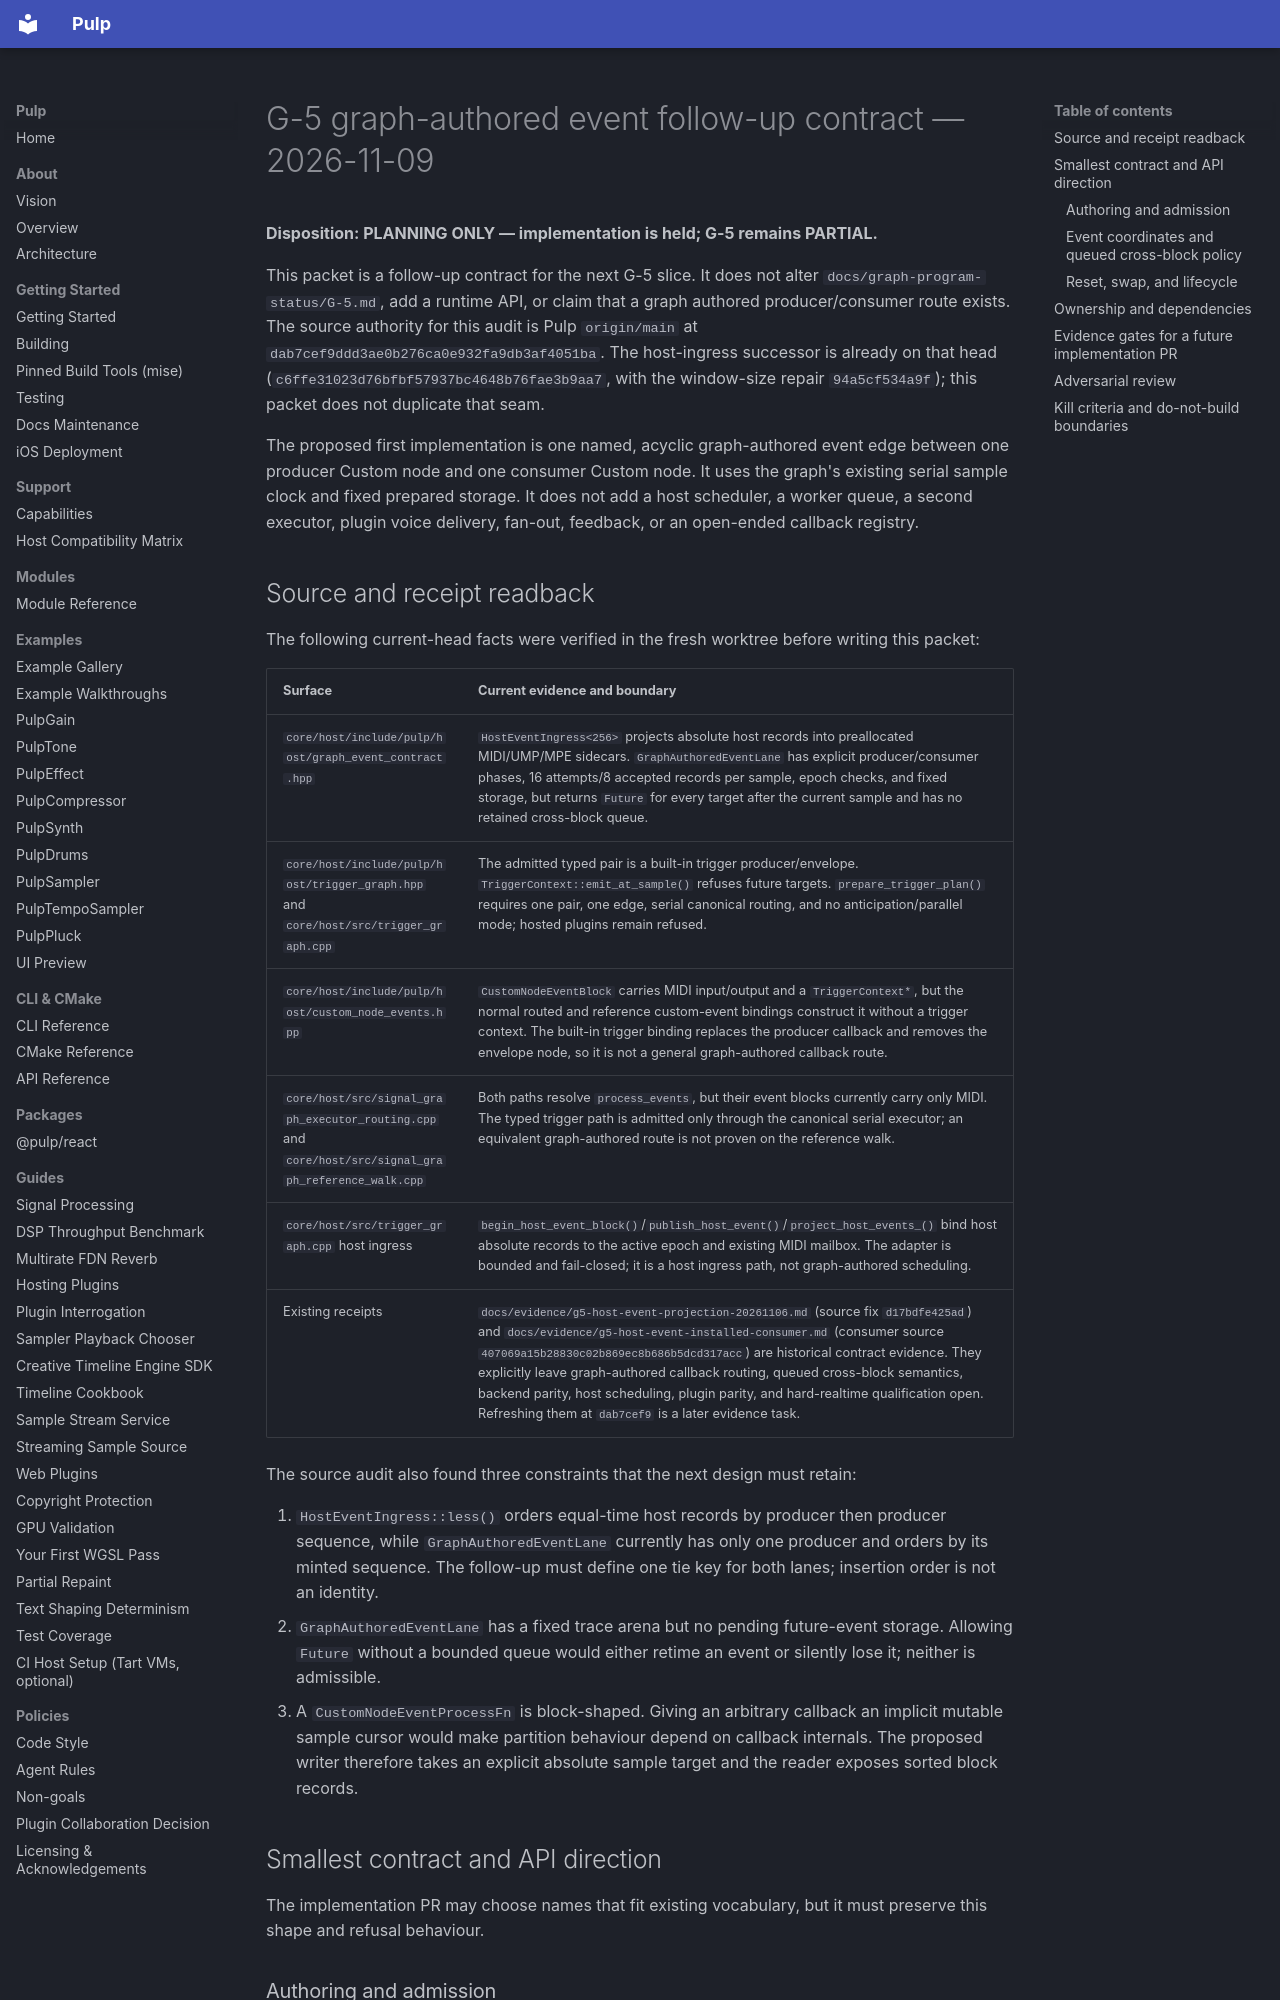

repository: Generous-Corp/pulp · page: evidence/g5-graph-authored-event-followup-contract-20261109.html · generator: mkdocs

# G-5 graph-authored event follow-up contract — 2026-11-09

**Disposition: PLANNING ONLY — implementation is held; G-5 remains PARTIAL.**

This packet is a follow-up contract for the next G-5 slice.  It does not alter
`docs/graph-program-status/G-5.md`, add a runtime API, or claim that a graph
authored producer/consumer route exists.  The source authority for this audit
is Pulp `origin/main` at
`dab7cef9ddd3ae0b276ca0e932fa9db3af4051ba`.  The host-ingress successor is
already on that head (`c6ffe31023d76bfbf57937bc4648b76fae3b9aa7`, with the
window-size repair `94a5cf534a9f`); this packet does not duplicate that seam.

The proposed first implementation is one named, acyclic graph-authored event
edge between one producer Custom node and one consumer Custom node.  It uses
the graph's existing serial sample clock and fixed prepared storage.  It does
not add a host scheduler, a worker queue, a second executor, plugin voice
delivery, fan-out, feedback, or an open-ended callback registry.

## Source and receipt readback

The following current-head facts were verified in the fresh worktree before
writing this packet:

| Surface | Current evidence and boundary |
| --- | --- |
| `core/host/include/pulp/host/graph_event_contract.hpp` | `HostEventIngress<256>` projects absolute host records into preallocated MIDI/UMP/MPE sidecars. `GraphAuthoredEventLane` has explicit producer/consumer phases, 16 attempts/8 accepted records per sample, epoch checks, and fixed storage, but returns `Future` for every target after the current sample and has no retained cross-block queue. |
| `core/host/include/pulp/host/trigger_graph.hpp` and `core/host/src/trigger_graph.cpp` | The admitted typed pair is a built-in trigger producer/envelope. `TriggerContext::emit_at_sample()` refuses future targets. `prepare_trigger_plan()` requires one pair, one edge, serial canonical routing, and no anticipation/parallel mode; hosted plugins remain refused. |
| `core/host/include/pulp/host/custom_node_events.hpp` | `CustomNodeEventBlock` carries MIDI input/output and a `TriggerContext*`, but the normal routed and reference custom-event bindings construct it without a trigger context. The built-in trigger binding replaces the producer callback and removes the envelope node, so it is not a general graph-authored callback route. |
| `core/host/src/signal_graph_executor_routing.cpp` and `core/host/src/signal_graph_reference_walk.cpp` | Both paths resolve `process_events`, but their event blocks currently carry only MIDI. The typed trigger path is admitted only through the canonical serial executor; an equivalent graph-authored route is not proven on the reference walk. |
| `core/host/src/trigger_graph.cpp` host ingress | `begin_host_event_block()`/`publish_host_event()`/`project_host_events_()` bind host absolute records to the active epoch and existing MIDI mailbox. The adapter is bounded and fail-closed; it is a host ingress path, not graph-authored scheduling. |
| Existing receipts | `docs/evidence/g5-host-event-projection-20261106.md` (source fix `d17bdfe425ad`) and `docs/evidence/g5-host-event-installed-consumer.md` (consumer source `407069a15b28830c02b869ec8b686b5dcd317acc`) are historical contract evidence. They explicitly leave graph-authored callback routing, queued cross-block semantics, backend parity, host scheduling, plugin parity, and hard-realtime qualification open. Refreshing them at `dab7cef9` is a later evidence task. |

The source audit also found three constraints that the next design must retain:

1. `HostEventIngress::less()` orders equal-time host records by producer then
   producer sequence, while `GraphAuthoredEventLane` currently has only one
   producer and orders by its minted sequence.  The follow-up must define one
   tie key for both lanes; insertion order is not an identity.
2. `GraphAuthoredEventLane` has a fixed trace arena but no pending future-event
   storage.  Allowing `Future` without a bounded queue would either retime an
   event or silently lose it; neither is admissible.
3. A `CustomNodeEventProcessFn` is block-shaped.  Giving an arbitrary callback
   an implicit mutable sample cursor would make partition behaviour depend on
   callback internals.  The proposed writer therefore takes an explicit
   absolute sample target and the reader exposes sorted block records.

## Smallest contract and API direction

The implementation PR may choose names that fit existing vocabulary, but it
must preserve this shape and refusal behaviour.
